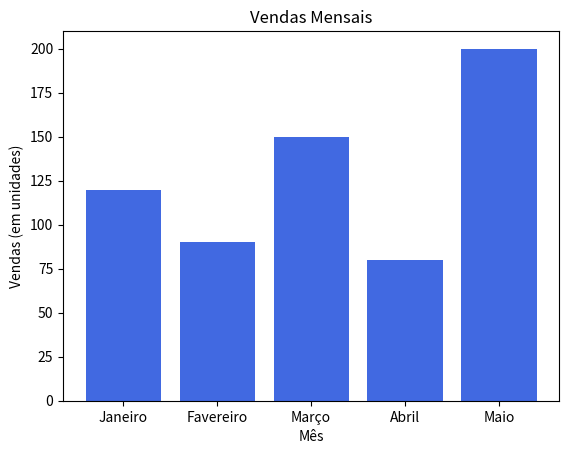

The matplotlib source for this figure:
import matplotlib.pyplot as plt


# Dados de exemplo

meses = ['Janeiro', 'Favereiro', 'Março', 'Abril', 'Maio']
vendas = [120, 90, 150, 80, 200]

# Criar um gráfico de barras 
plt.bar(meses, vendas, color='royalblue')

# Adicionar rótulos aos eixos
plt.xlabel('Mês')
plt.ylabel('Vendas (em unidades)')

# Adicionar um título ao gráfico 
plt.title('Vendas Mensais')

#Mostrar o gráfico
plt.show()